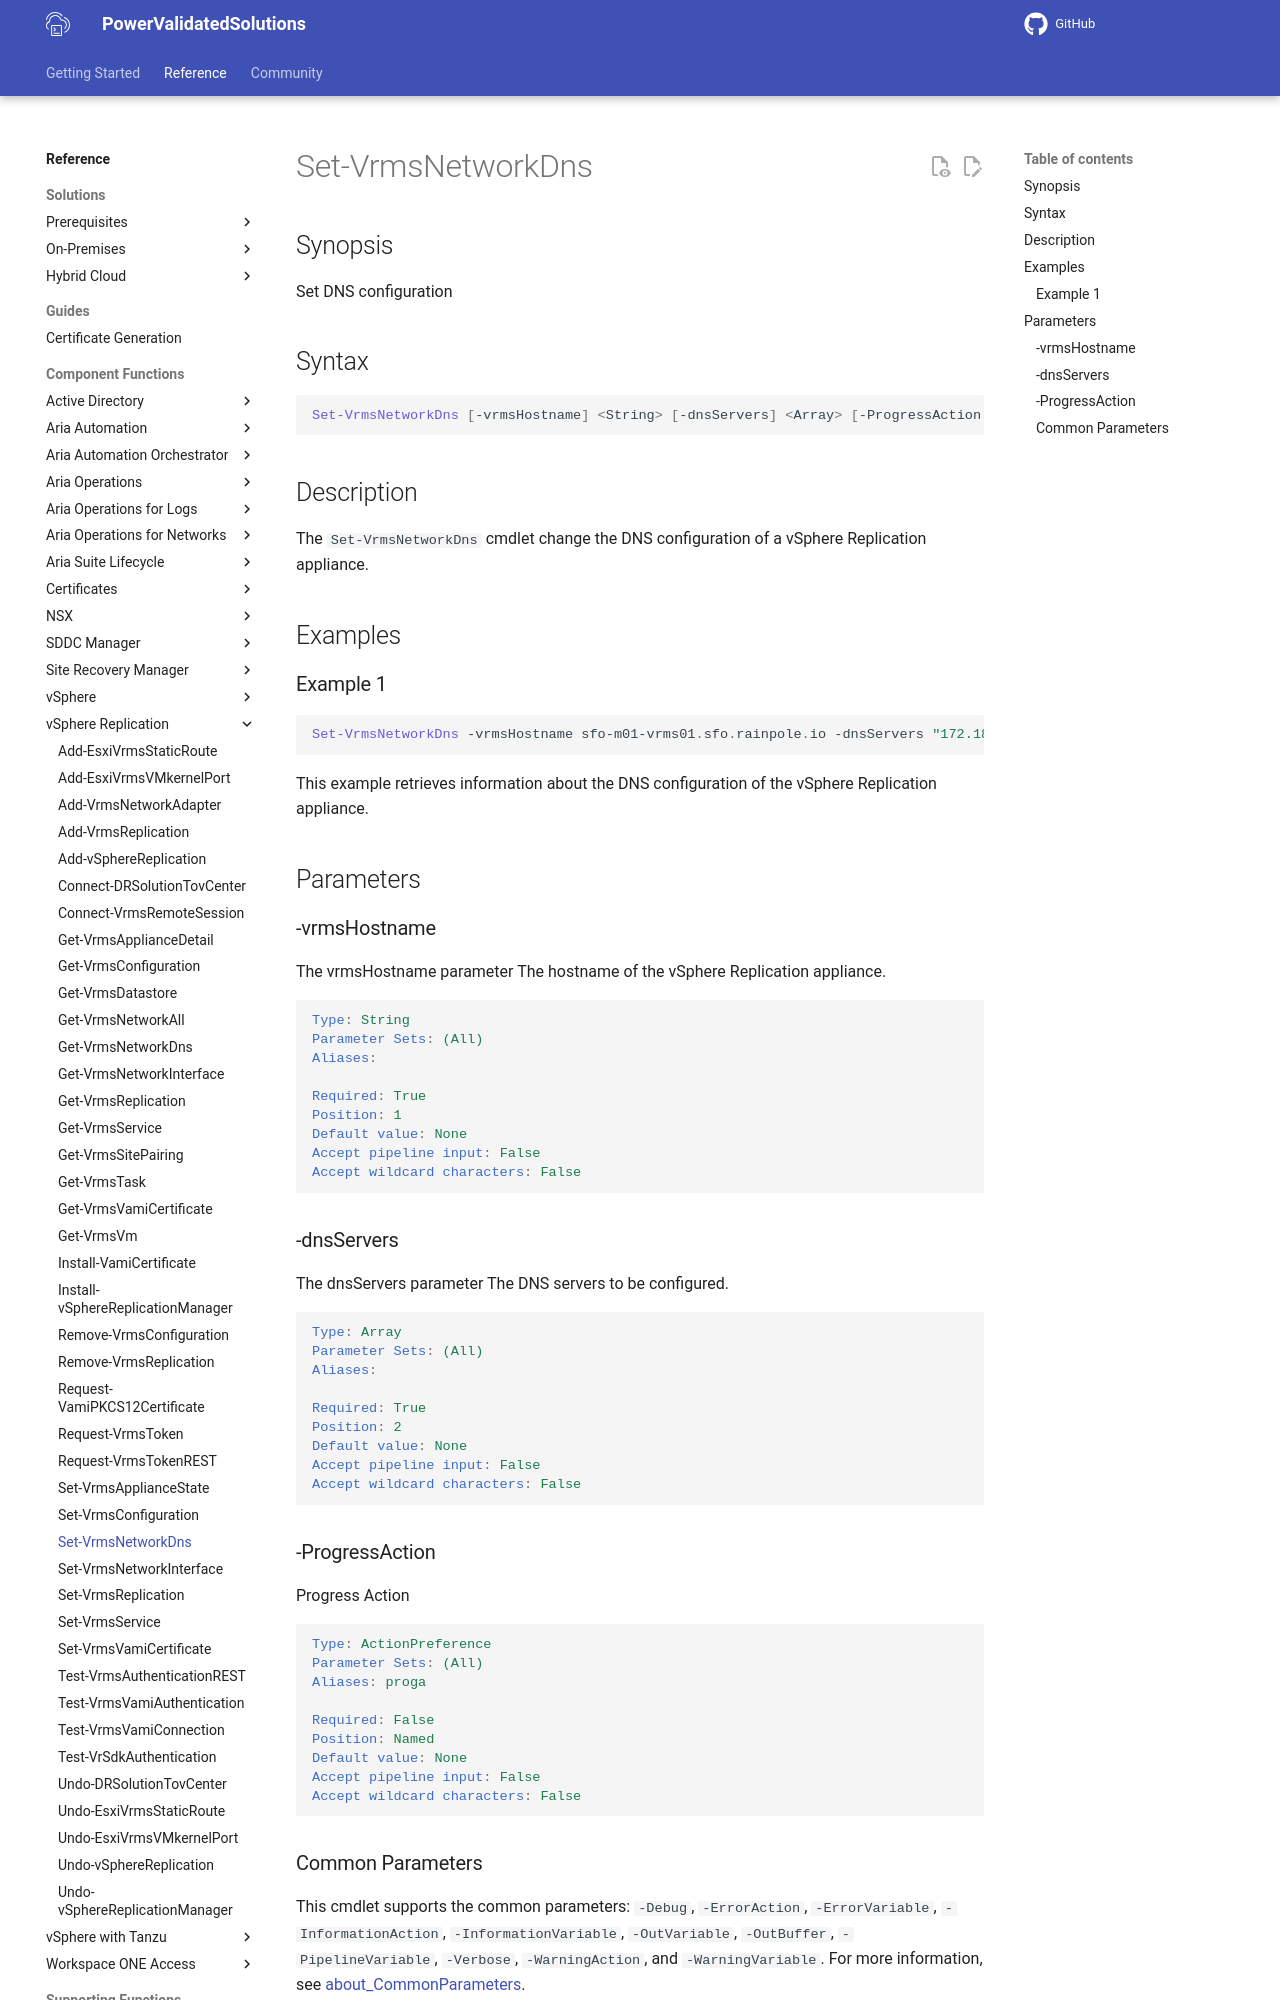

repository: vmware/power-validated-solutions-for-cloud-foundation · page: documentation/functions/vsphere-replication/Set-VrmsNetworkDns/index.html · generator: mkdocs

# Set-VrmsNetworkDns

## Synopsis

Set DNS configuration

## Syntax

```powershell
Set-VrmsNetworkDns [-vrmsHostname] <String> [-dnsServers] <Array> [-ProgressAction <ActionPreference>] [<CommonParameters>]
```

## Description

The `Set-VrmsNetworkDns` cmdlet change the DNS configuration of a vSphere Replication appliance.

## Examples

### Example 1

```powershell
Set-VrmsNetworkDns -vrmsHostname sfo-m01-vrms01.sfo.rainpole.io -dnsServers "172.18.95.4","172.18.95.5"
```

This example retrieves information about the DNS configuration of the vSphere Replication appliance.

## Parameters

### -vrmsHostname

The vrmsHostname parameter The hostname of the vSphere Replication appliance.

```yaml
Type: String
Parameter Sets: (All)
Aliases:

Required: True
Position: 1
Default value: None
Accept pipeline input: False
Accept wildcard characters: False
```

### -dnsServers

The dnsServers parameter The DNS servers to be configured.

```yaml
Type: Array
Parameter Sets: (All)
Aliases:

Required: True
Position: 2
Default value: None
Accept pipeline input: False
Accept wildcard characters: False
```

### -ProgressAction

Progress Action

```yaml
Type: ActionPreference
Parameter Sets: (All)
Aliases: proga

Required: False
Position: Named
Default value: None
Accept pipeline input: False
Accept wildcard characters: False
```
